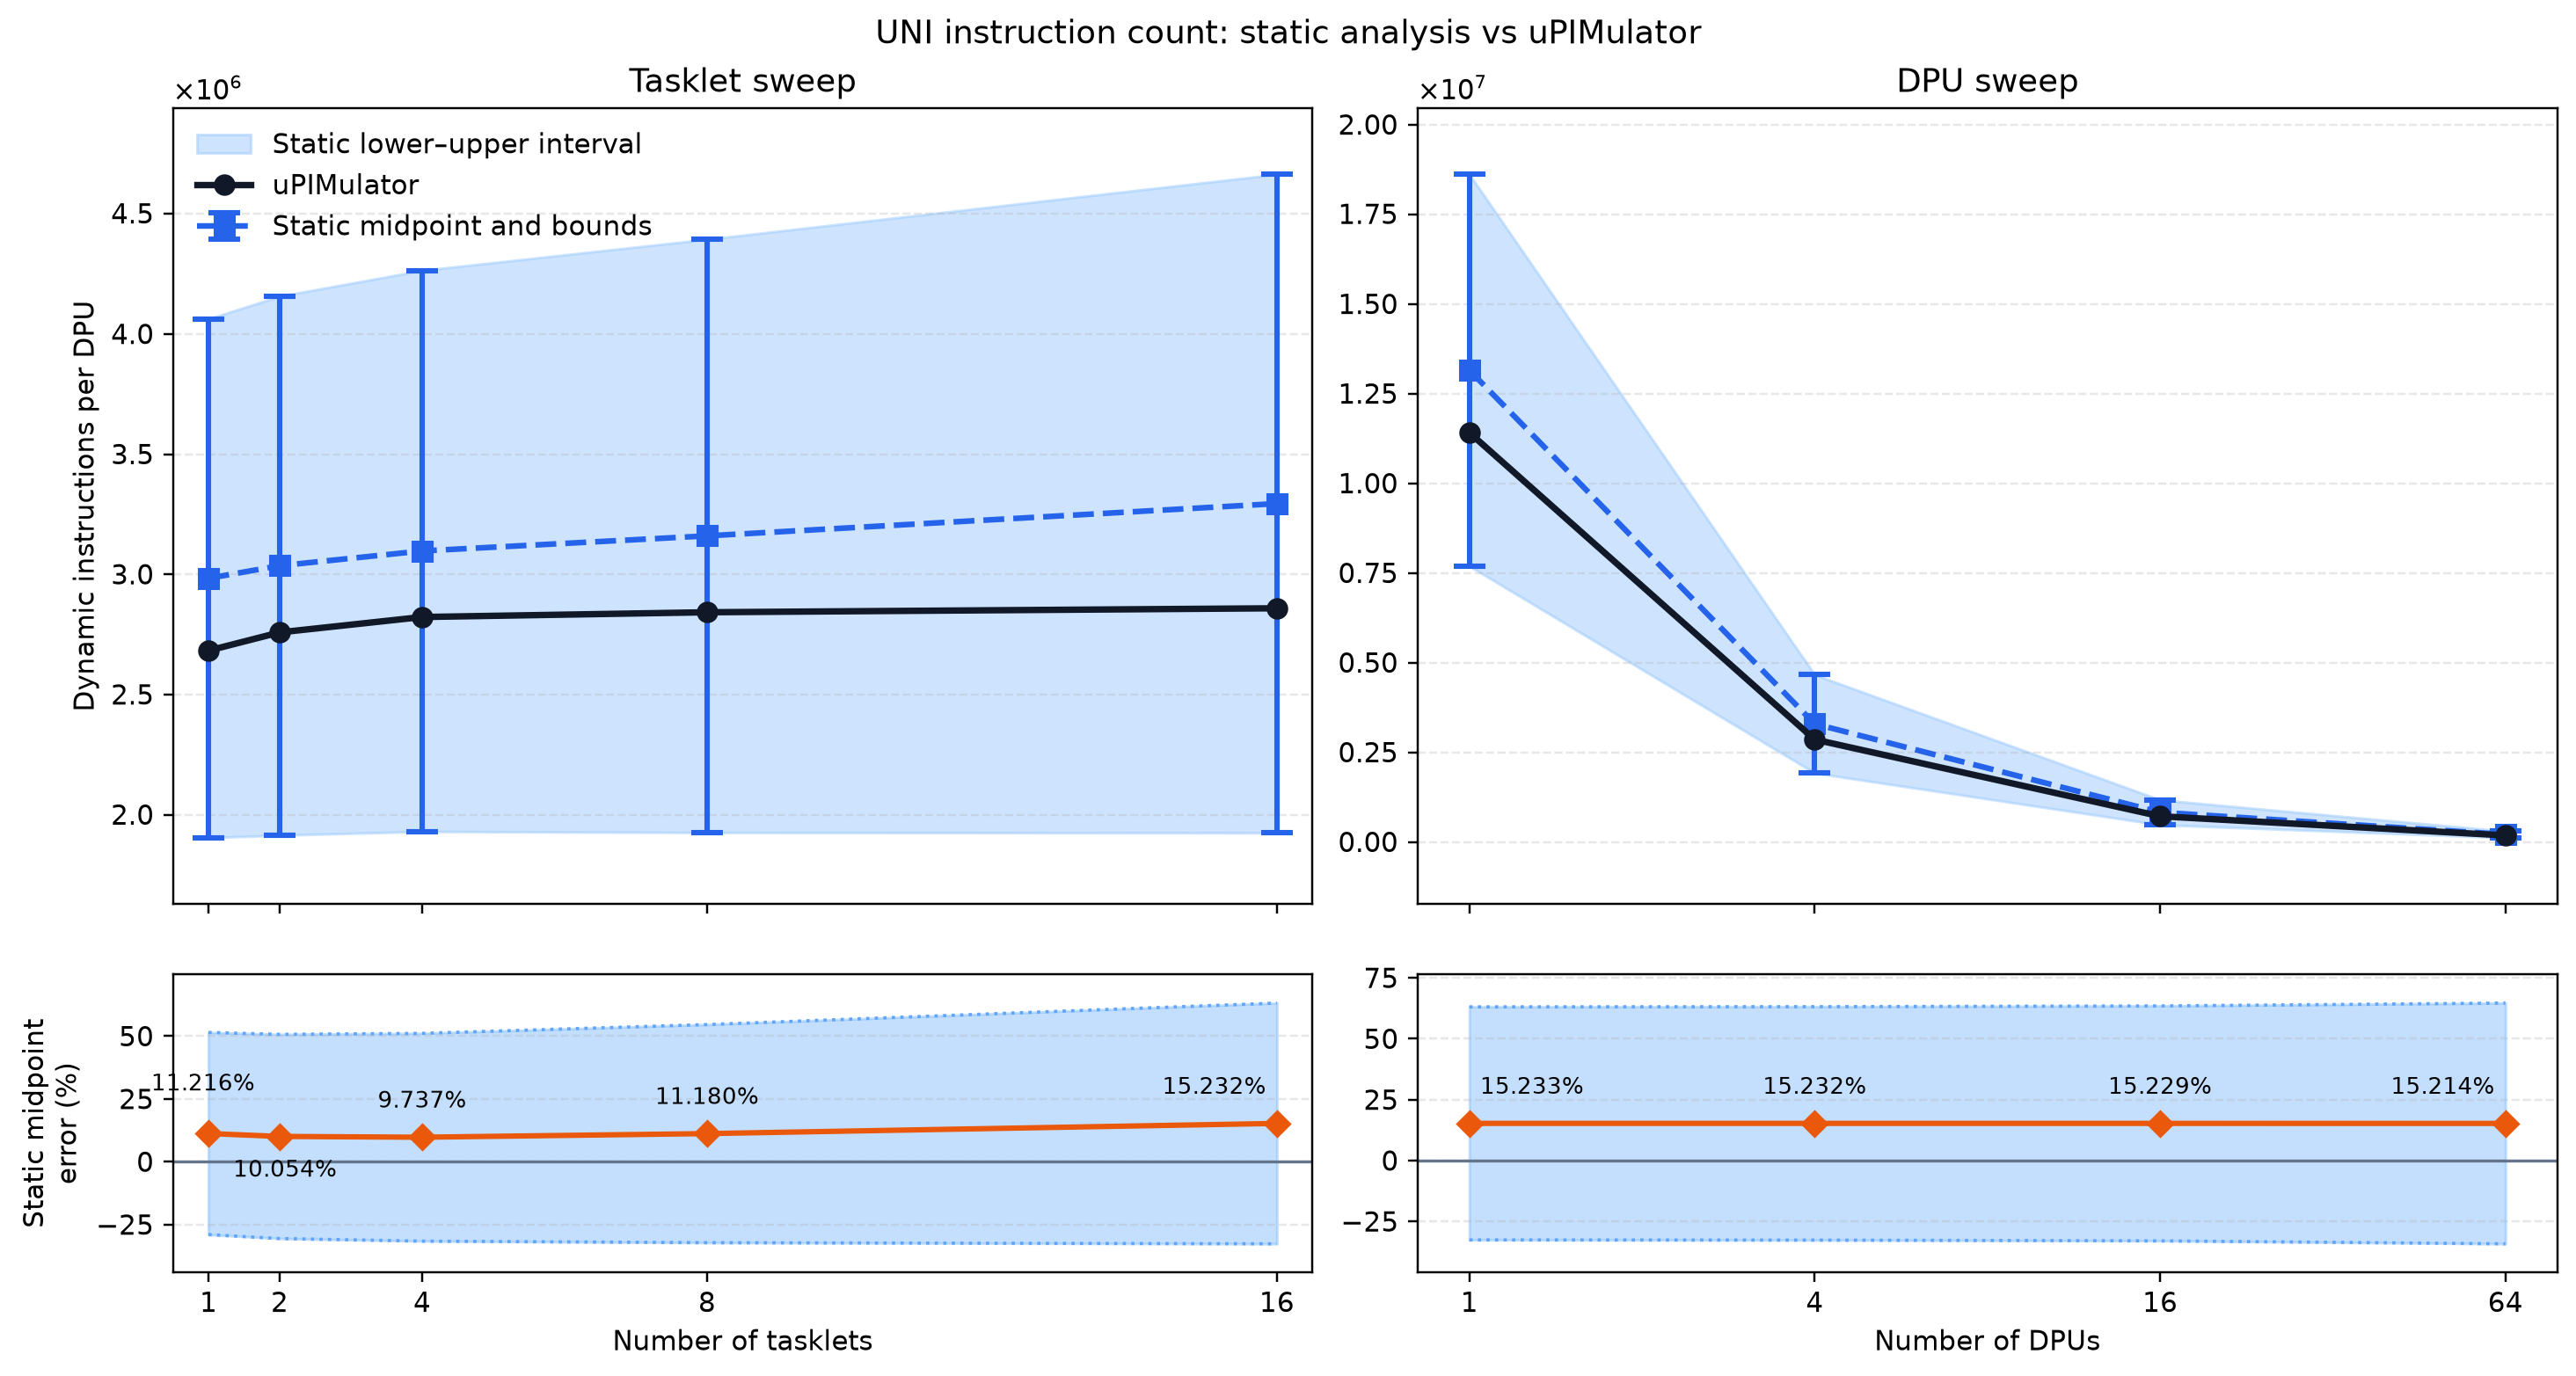

Values plotted in this chart, from the file beside it:
experiment, num_dpus, num_tasklets, static_instructions_lower, static_instructions_midpoint, static_instructions_upper, simulator_instructions, static_midpoint_minus_simulator, static_midpoint_error_percent, simulator_within_static_interval, unexpanded_callees, simulator_source
tasklet_sweep, 1, 1, 1904715, 2984020, 4063324, 2683073, 300946, 11.22, True, __atomic_acquire_retry, aggregated_summary
tasklet_sweep, 1, 2, 1915051, 3036399, 4157747, 2758996, 277403, 10.05, True, __atomic_acquire_retry, aggregated_summary
tasklet_sweep, 1, 4, 1930595, 3097780, 4264965, 2822906, 274874, 9.737, True, __atomic_acquire_retry, aggregated_summary
tasklet_sweep, 1, 8, 1926355, 3160470, 4394585, 2842656, 317814, 11.18, True, __atomic_acquire_retry, aggregated_summary
tasklet_sweep, 1, 16, 1924787, 3294778, 4664769, 2859244, 435534, 15.23, True, __atomic_acquire_retry, aggregated_summary
dpu_sweep, 1, 16, 7694771, 13156282, 18617793, 11417068, 1739214, 15.23, True, __atomic_acquire_retry, aggregated_summary
dpu_sweep, 4, 16, 1924787, 3294778, 4664769, 2859244, 435534, 15.23, True, __atomic_acquire_retry, aggregated_summary
dpu_sweep, 16, 16, 482291, 829402, 1176513, 719788, 109614, 15.23, True, __atomic_acquire_retry, aggregated_summary
dpu_sweep, 64, 16, 121667, 213058, 304449, 184924, 28134, 15.21, True, __atomic_acquire_retry, aggregated_summary
